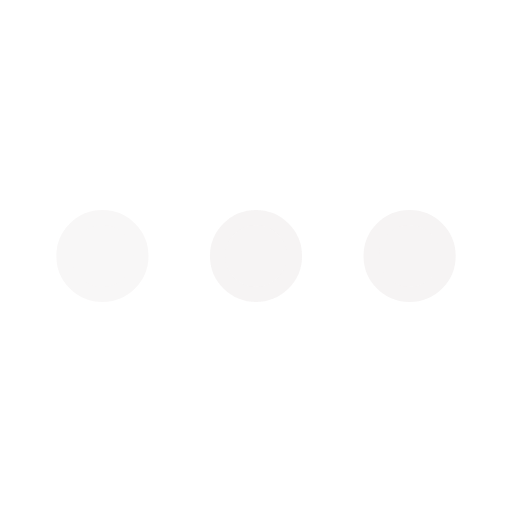
t = 0.00 s
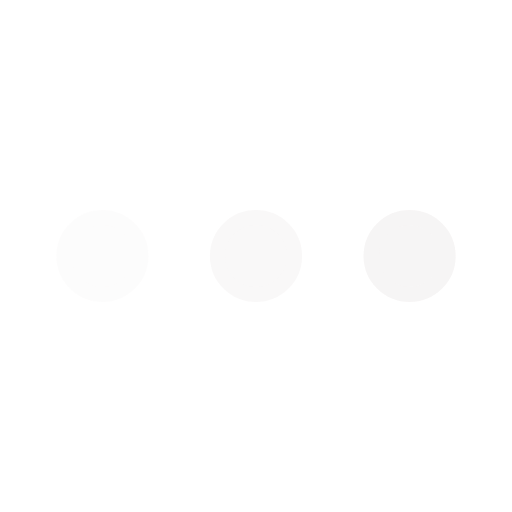
t = 0.26 s
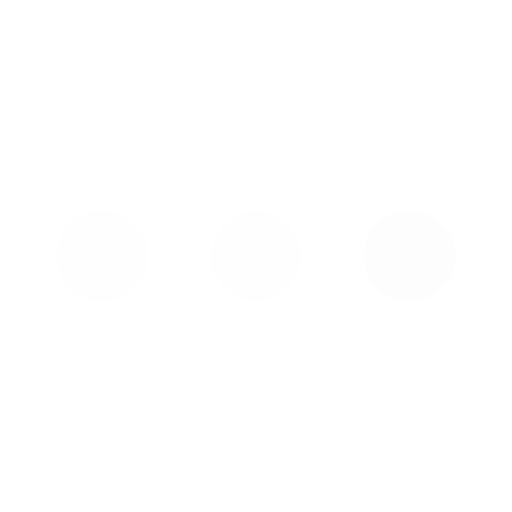
t = 0.79 s
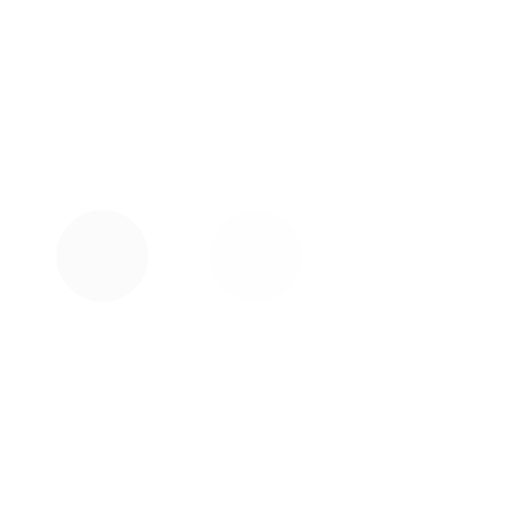
t = 1.05 s
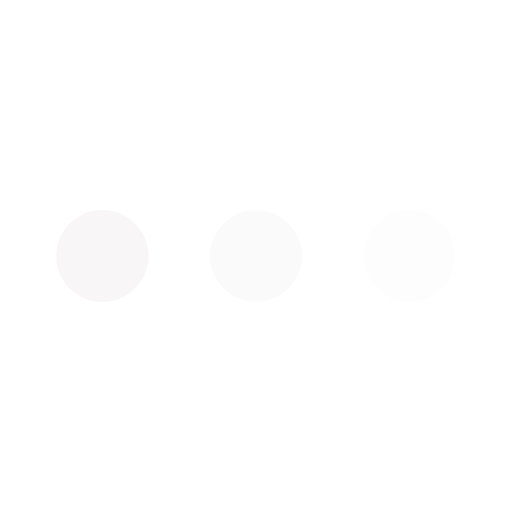
t = 1.31 s
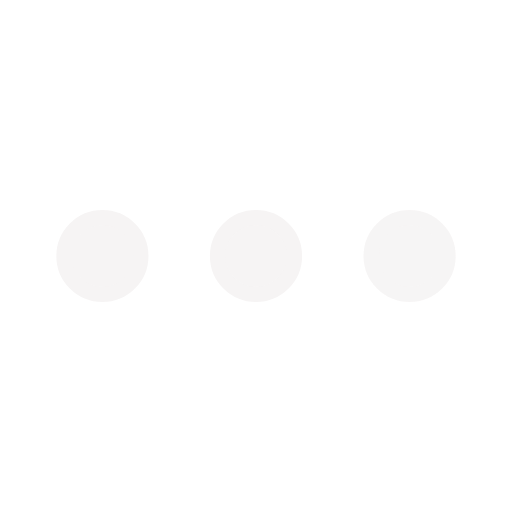
t = 1.84 s

The animated SVG that drew these frames (rendered in a browser with its animation timeline set to each time). Animation: 3 SMIL elements (animate=3); one cycle of 2.10 s, repeats indefinitely.

<svg xmlns='http://www.w3.org/2000/svg' viewBox='0 0 200 200'><circle fill='#F6F4F4' stroke='#F6F4F4' stroke-width='6' r='15' cx='40' cy='100'><animate attributeName='opacity' calcMode='spline' dur='2.1' values='1;0;1;' keySplines='.5 0 .5 1;.5 0 .5 1' repeatCount='indefinite' begin='-.4'></animate></circle><circle fill='#F6F4F4' stroke='#F6F4F4' stroke-width='6' r='15' cx='100' cy='100'><animate attributeName='opacity' calcMode='spline' dur='2.1' values='1;0;1;' keySplines='.5 0 .5 1;.5 0 .5 1' repeatCount='indefinite' begin='-.2'></animate></circle><circle fill='#F6F4F4' stroke='#F6F4F4' stroke-width='6' r='15' cx='160' cy='100'><animate attributeName='opacity' calcMode='spline' dur='2.1' values='1;0;1;' keySplines='.5 0 .5 1;.5 0 .5 1' repeatCount='indefinite' begin='0'></animate></circle></svg>
